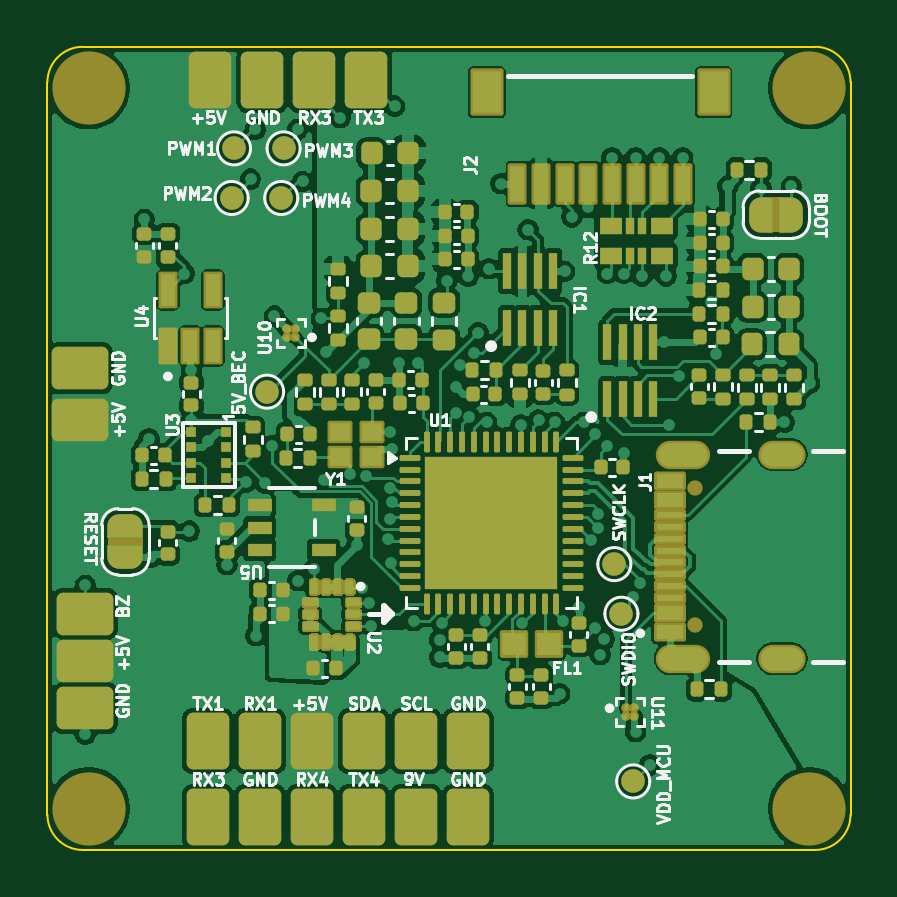
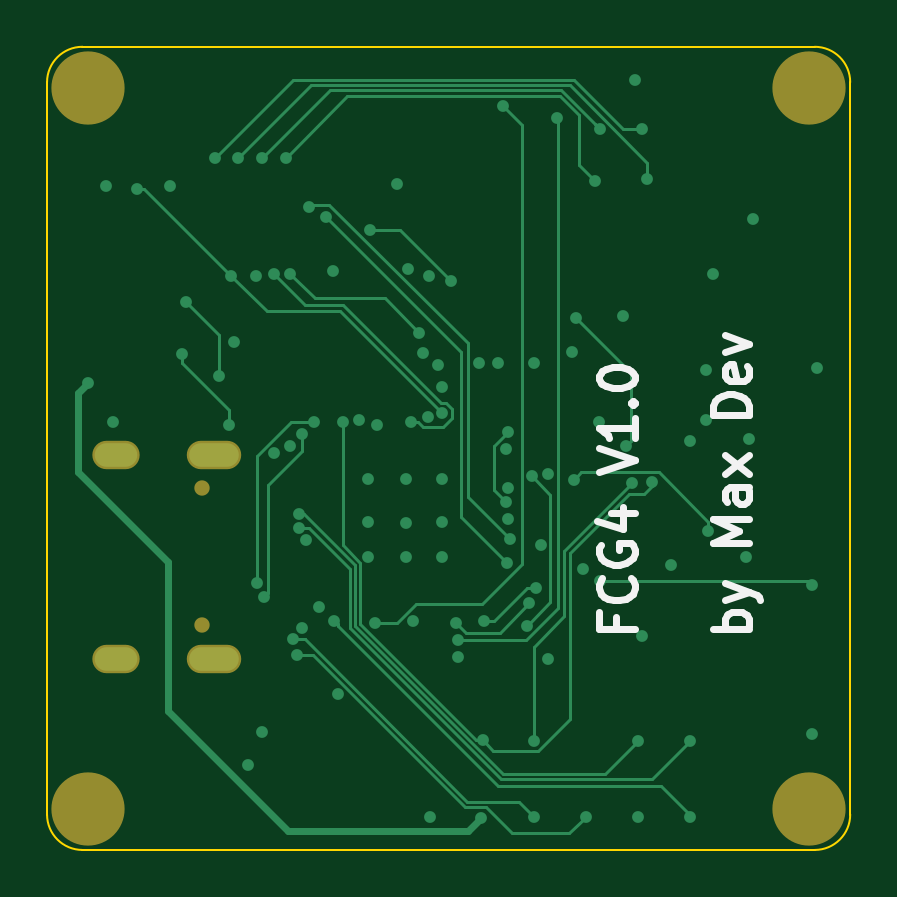
Circuit board: 11 layer files. Board 34.0 x 34.0 mm.
- bottom_copper: fcg4-B_Cu.gbr (12406 bytes)
- bottom_mask: fcg4-B_Mask.gbr (836 bytes)
- paste: fcg4-B_Paste.gbr (447 bytes)
- bottom_silk: fcg4-B_Silkscreen.gbr (6602 bytes)
- outline: fcg4-Edge_Cuts.gbr (912 bytes)
- top_copper: fcg4-F_Cu.gbr (200248 bytes)
- top_mask: fcg4-F_Mask.gbr (98830 bytes)
- paste: fcg4-F_Paste.gbr (12872 bytes)
- top_silk: fcg4-F_Silkscreen.gbr (66865 bytes)
- inner_copper: fcg4-In1_Cu.gbr (106803 bytes)
- inner_copper: fcg4-In2_Cu.gbr (105724 bytes)

=== bottom_copper: fcg4-B_Cu.gbr (12406 bytes, source omitted) ===
=== bottom_mask: fcg4-B_Mask.gbr ===
%TF.GenerationSoftware,KiCad,Pcbnew,9.0.6*%
%TF.CreationDate,2026-02-22T15:47:39+01:00*%
%TF.ProjectId,fcg4,66636734-2e6b-4696-9361-645f70636258,rev?*%
%TF.SameCoordinates,Original*%
%TF.FileFunction,Soldermask,Bot*%
%TF.FilePolarity,Negative*%
%FSLAX46Y46*%
G04 Gerber Fmt 4.6, Leading zero omitted, Abs format (unit mm)*
G04 Created by KiCad (PCBNEW 9.0.6) date 2026-02-22 15:47:39*
%MOMM*%
%LPD*%
G01*
G04 APERTURE LIST*
%ADD10C,3.100000*%
%ADD11C,0.650000*%
%ADD12O,2.304000X1.204000*%
%ADD13O,2.004000X1.204000*%
G04 APERTURE END LIST*
D10*
%TO.C,H1*%
X32250000Y-1750000D03*
X1750000Y-1750000D03*
X32250000Y-32250000D03*
X1750000Y-32250000D03*
%TD*%
D11*
%TO.C,J1*%
X27420000Y-24470000D03*
X27420000Y-18690000D03*
D12*
X26920000Y-25900000D03*
X26920000Y-17260000D03*
D13*
X31100000Y-25900000D03*
X31100000Y-17260000D03*
%TD*%
M02*

=== paste: fcg4-B_Paste.gbr ===
%TF.GenerationSoftware,KiCad,Pcbnew,9.0.6*%
%TF.CreationDate,2026-02-22T15:47:39+01:00*%
%TF.ProjectId,fcg4,66636734-2e6b-4696-9361-645f70636258,rev?*%
%TF.SameCoordinates,Original*%
%TF.FileFunction,Paste,Bot*%
%TF.FilePolarity,Positive*%
%FSLAX46Y46*%
G04 Gerber Fmt 4.6, Leading zero omitted, Abs format (unit mm)*
G04 Created by KiCad (PCBNEW 9.0.6) date 2026-02-22 15:47:39*
%MOMM*%
%LPD*%
G01*
G04 APERTURE LIST*
G04 APERTURE END LIST*
M02*

=== bottom_silk: fcg4-B_Silkscreen.gbr (6602 bytes, source omitted) ===
=== outline: fcg4-Edge_Cuts.gbr ===
%TF.GenerationSoftware,KiCad,Pcbnew,9.0.6*%
%TF.CreationDate,2026-02-22T15:47:39+01:00*%
%TF.ProjectId,fcg4,66636734-2e6b-4696-9361-645f70636258,rev?*%
%TF.SameCoordinates,Original*%
%TF.FileFunction,Profile,NP*%
%FSLAX46Y46*%
G04 Gerber Fmt 4.6, Leading zero omitted, Abs format (unit mm)*
G04 Created by KiCad (PCBNEW 9.0.6) date 2026-02-22 15:47:39*
%MOMM*%
%LPD*%
G01*
G04 APERTURE LIST*
%TA.AperFunction,Profile*%
%ADD10C,0.100000*%
%TD*%
G04 APERTURE END LIST*
D10*
%TO.C,H1*%
X32500000Y0D02*
G75*
G02*
X34000000Y-1500000I0J-1500000D01*
G01*
X0Y-1500000D02*
G75*
G02*
X1500000Y0I1500000J0D01*
G01*
X34000000Y-32500000D02*
G75*
G02*
X32500000Y-34000000I-1500001J1D01*
G01*
X1500000Y-34000000D02*
G75*
G02*
X0Y-32500000I1J1500001D01*
G01*
X1500000Y0D02*
X32500000Y0D01*
X34000000Y-1500000D02*
X34000000Y-32500000D01*
X0Y-32500000D02*
X0Y-1500000D01*
X32500000Y-34000000D02*
X1500000Y-34000000D01*
%TD*%
M02*

=== top_copper: fcg4-F_Cu.gbr (200248 bytes, source omitted) ===
=== top_mask: fcg4-F_Mask.gbr (98830 bytes, source omitted) ===
=== paste: fcg4-F_Paste.gbr (12872 bytes, source omitted) ===
=== top_silk: fcg4-F_Silkscreen.gbr (66865 bytes, source omitted) ===
=== inner_copper: fcg4-In1_Cu.gbr (106803 bytes, source omitted) ===
=== inner_copper: fcg4-In2_Cu.gbr (105724 bytes, source omitted) ===
